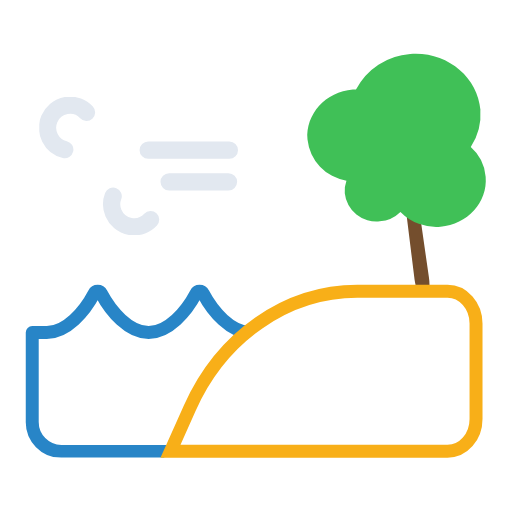
t = 0.00 s
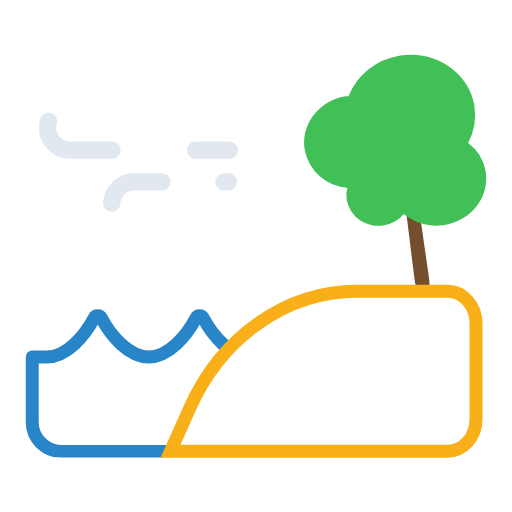
t = 0.94 s
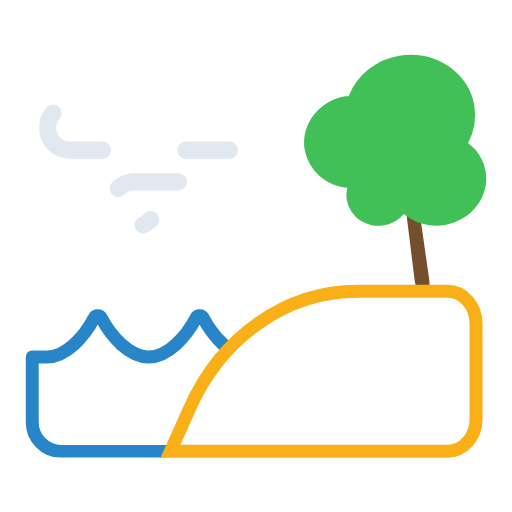
t = 2.06 s
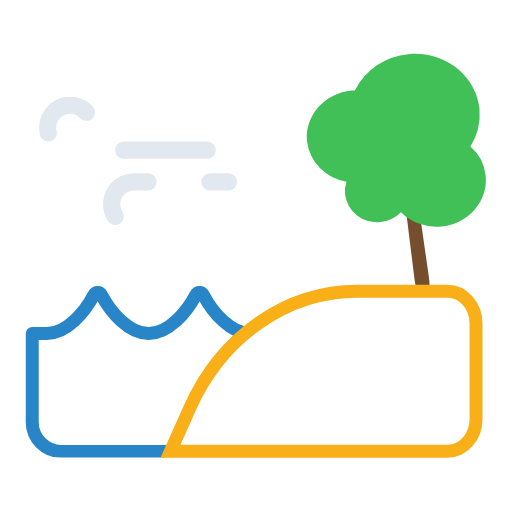
t = 2.81 s
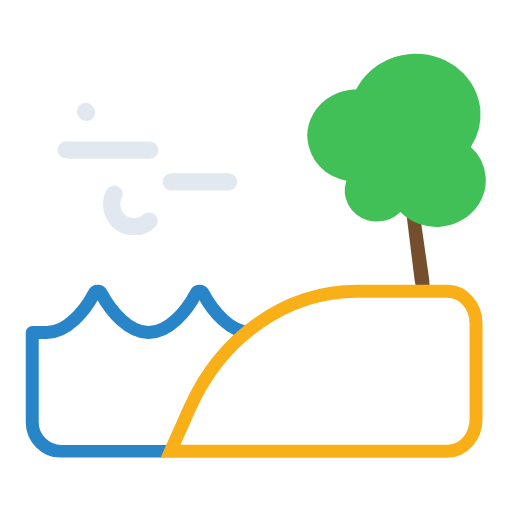
t = 3.00 s
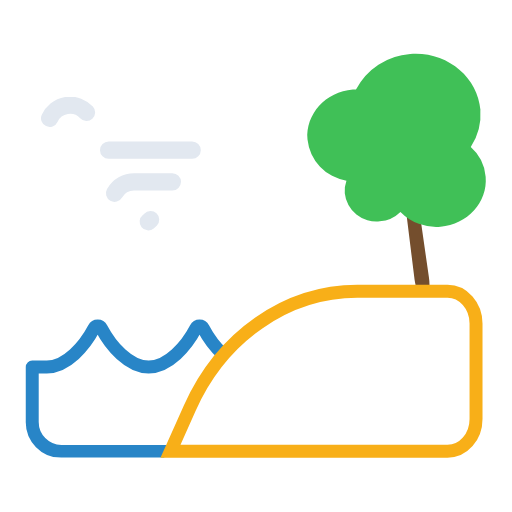
t = 4.50 s

The animated SVG that drew these frames (rendered in a browser with its animation timeline set to each time). Animation: 4 SMIL elements (animate=3,animateTransform=1); one cycle of 6.00 s, repeats indefinitely.

<svg xmlns="http://www.w3.org/2000/svg" xmlns:xlink="http://www.w3.org/1999/xlink" viewBox="71.722 78.722 355.556 355.556"><defs><clipPath id="a"><path fill="none" d="M245.7 256.9H74.8v139.6h110.9l27.2-52.9 32.8-36.8v-49.9z"/></clipPath><symbol id="b" viewBox="0 0 138 96"><path fill="none" stroke="#e2e8f0" stroke-dasharray="58" stroke-linecap="round" stroke-miterlimit="10" stroke-width="12" d="M105.2 10.8A15.6 15.6 0 11116.4 37H6"><animate attributeName="stroke-dashoffset" dur="6s" repeatCount="indefinite" values="0; 1274"/></path><path fill="none" stroke="#e2e8f0" stroke-dasharray="43" stroke-linecap="round" stroke-miterlimit="10" stroke-width="12" d="M60.7 85.2A15.6 15.6 0 1071.9 59H6.6"><animate attributeName="stroke-dashoffset" dur="6s" repeatCount="indefinite" values="0; 857"/></path></symbol></defs><path fill="#744e2d" d="M353.4 158.3c-.8-5.8-2.9-10.2-4.6-10l-1.4.2c-1.7.3-2.6 5-1.8 10.9l14 113.5c.8 6 2.9 10.8 4.7 10.6l3.6-.5c1.8-.2 2.6-5.4 1.7-11.5Z"/><path fill="#40c057" d="M403 153.2c-3.2-23.4-26-39.7-50.8-36.4a46 46 0 00-36.3 26.7h-2.2c-18.7 2.5-32 18.8-29.6 36.4a32.4 32.4 0 0028.5 27.1 20.3 20.3 0 00-.7 8.7 22 22 0 0025.3 18.3 23.4 23.4 0 0014-7.3 34.7 34.7 0 0028.3 8.8c18.6-2.5 31.9-18.7 29.5-36.3a30.8 30.8 0 00-11.4-20 41 41 0 005.3-26Z"><animateTransform additive="sum" attributeName="transform" calcMode="spline" dur="3s" keySplines=".42, 0, .58, 1; .42, 0, .58, 1; .42, 0, .58, 1; .42, 0, .58, 1" repeatCount="indefinite" type="rotate" values="3 366 200; -3 366 200; 3 366 200; -3 366 200; 3 366 200"/></path><g clip-path="url(#a)"><path fill="none" stroke="#2885c7" stroke-linecap="round" stroke-linejoin="round" stroke-width="9" d="M245.7 309.6c-13.8 0-26.3-14.7-32.8-27a2.9 2.9 0 00-5.2 0c-6.4 12.3-19 27-32.7 27s-26.4-14.7-32.9-27a2.9 2.9 0 00-5 0c-6.6 12.3-19 27-32.9 27h-10v62a20.4 20.4 0 0020 20.6h131.5Z"><animate attributeName="d" calcMode="spline" dur="3s" keySplines=".42, 0, .58, 1; .42, 0, .58, 1" repeatCount="indefinite" values="M245.68,309.62c-13.79,0-26.33-14.73-32.8-27a2.88,2.88,0,0,0-5.13,0c-6.47,12.29-19,27-32.8,27s-26.33-14.73-32.81-27a2.87,2.87,0,0,0-5.12,0c-6.48,12.29-19,27-32.81,27H94.11v62a20.38,20.38,0,0,0,20.16,20.59H245.68Z; M245.68,333.62c-13.79,0-26.33-14.73-32.8-27a2.88,2.88,0,0,0-5.13,0c-6.47,12.29-19,27-32.8,27s-26.33-14.73-32.81-27a2.87,2.87,0,0,0-5.12,0c-6.48,12.29-19,27-32.81,27H94.11v38a20.38,20.38,0,0,0,20.16,20.59H245.68Z; M245.68,309.62c-13.79,0-26.33-14.73-32.8-27a2.88,2.88,0,0,0-5.13,0c-6.47,12.29-19,27-32.8,27s-26.33-14.73-32.81-27a2.87,2.87,0,0,0-5.12,0c-6.48,12.29-19,27-32.81,27H94.11v62a20.38,20.38,0,0,0,20.16,20.59H245.68Z"/></path></g><path fill="none" stroke="#f8af18" stroke-miterlimit="10" stroke-width="9" d="M402.3 369.8v-66.4c0-12.3-8.9-22.4-19.8-22.4h-62.6c-49.2 0-94.2 31.4-116.4 81.1l-13.4 30h192.4c11 0 19.8-10 19.8-22.4Z"/><use xlink:href="#b" width="138" height="96" transform="matrix(-1 0 0 1 237 146)"/></svg>
